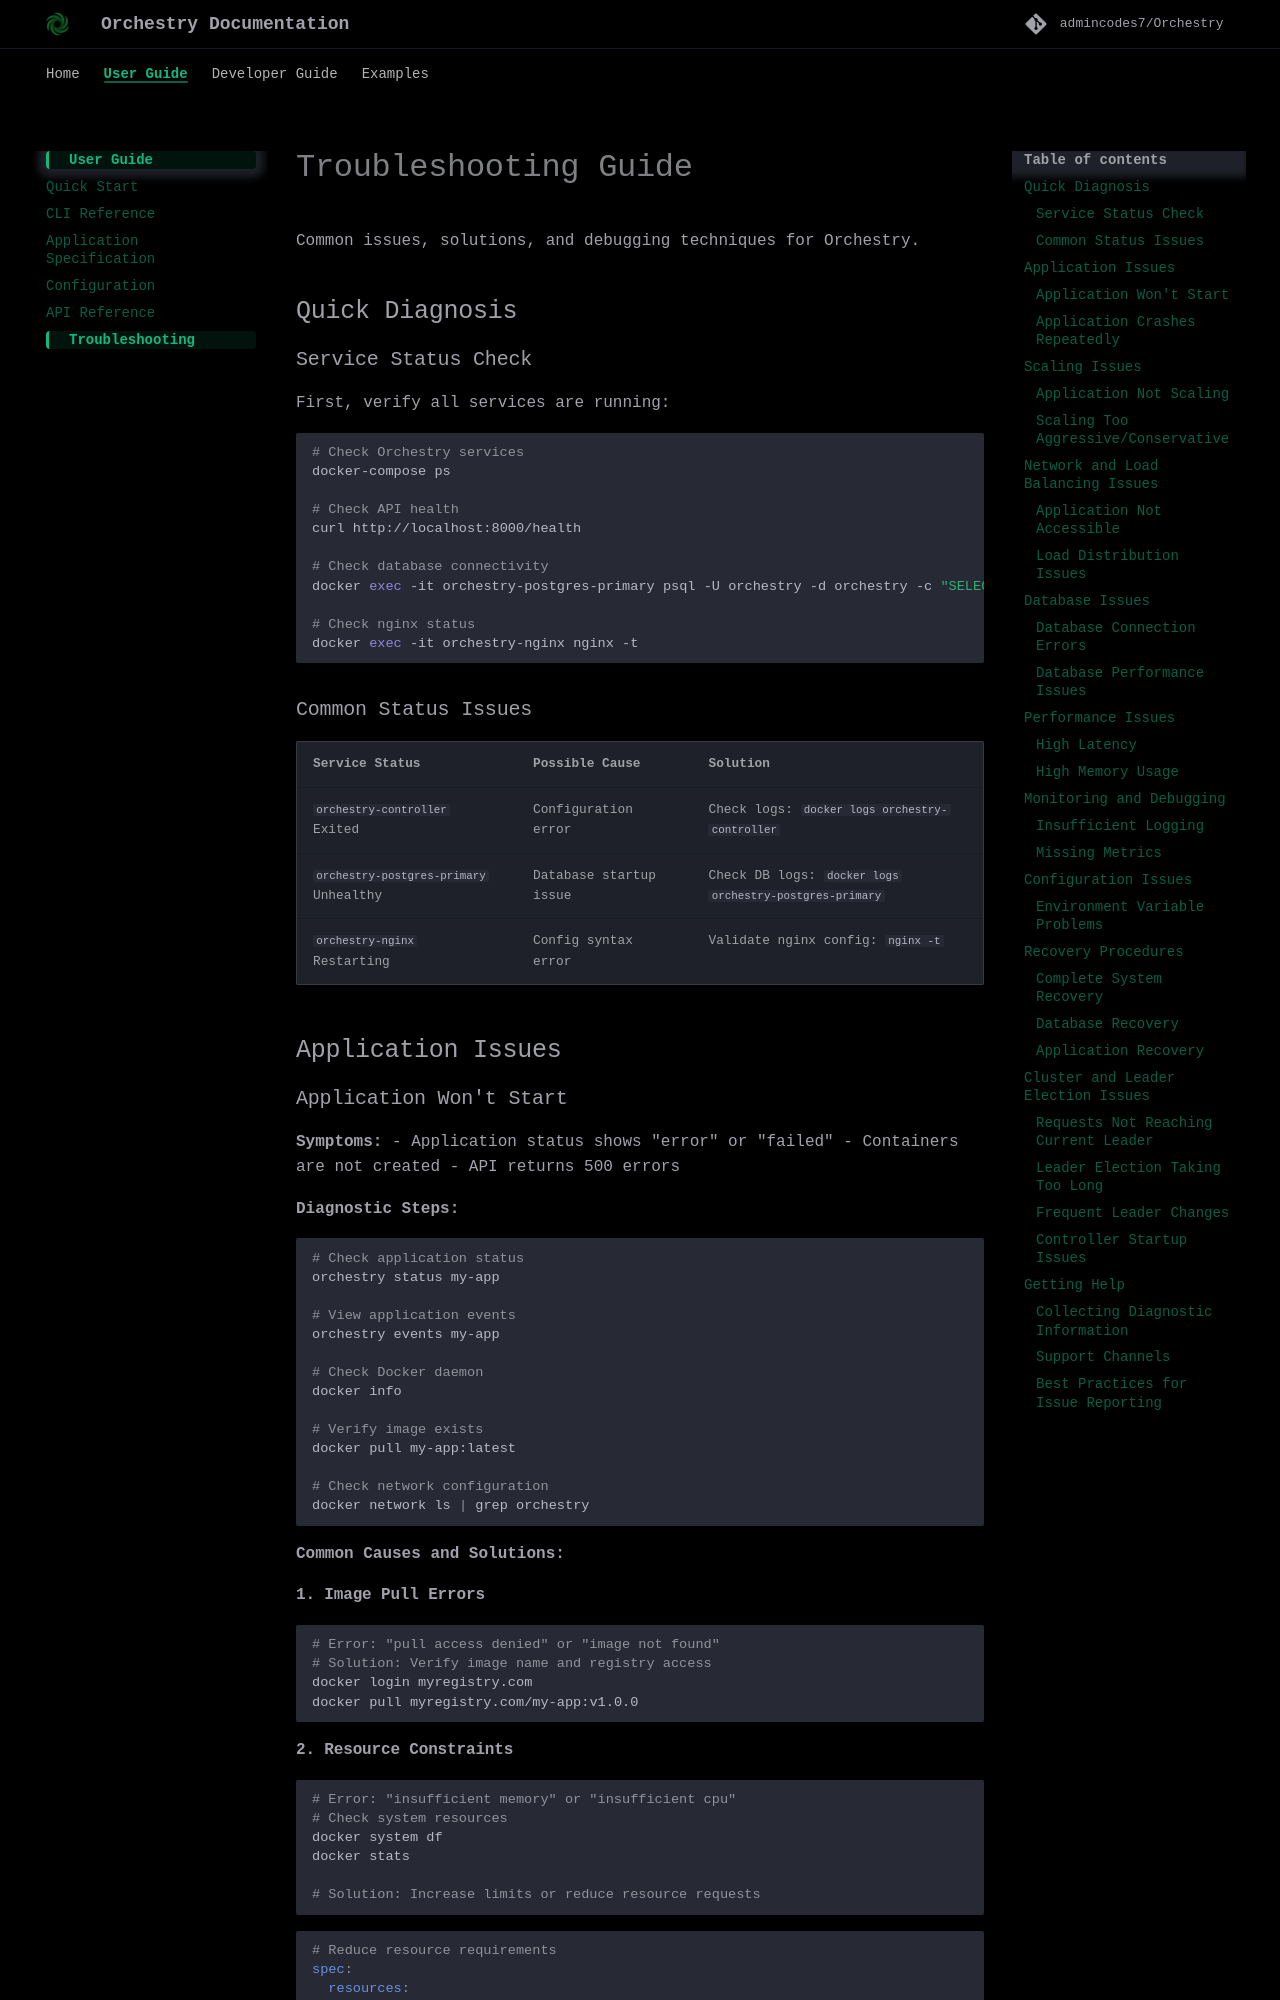

repository: Kushalk-gh/Autrix · page: user-guide/troubleshooting/index.html · generator: mkdocs

# Troubleshooting Guide

Common issues, solutions, and debugging techniques for Orchestry.

## Quick Diagnosis

### Service Status Check

First, verify all services are running:

```bash
# Check Orchestry services
docker-compose ps

# Check API health
curl http://localhost:8000/health

# Check database connectivity
docker exec -it orchestry-postgres-primary psql -U orchestry -d orchestry -c "SELECT 1;"

# Check nginx status
docker exec -it orchestry-nginx nginx -t
```

### Common Status Issues

| Service Status | Possible Cause | Solution |
|---------------|----------------|----------|
| `orchestry-controller` Exited | Configuration error | Check logs: `docker logs orchestry-controller` |
| `orchestry-postgres-primary` Unhealthy | Database startup issue | Check DB logs: `docker logs orchestry-postgres-primary` |
| `orchestry-nginx` Restarting | Config syntax error | Validate nginx config: `nginx -t` |

## Application Issues

### Application Won't Start

**Symptoms:**
- Application status shows "error" or "failed"
- Containers are not created
- API returns 500 errors

**Diagnostic Steps:**

```bash
# Check application status
orchestry status my-app

# View application events
orchestry events my-app

# Check Docker daemon
docker info

# Verify image exists
docker pull my-app:latest

# Check network configuration
docker network ls | grep orchestry
```

**Common Causes and Solutions:**

#### 1. Image Pull Errors

```bash
# Error: "pull access denied" or "image not found"
# Solution: Verify image name and registry access
docker login myregistry.com
docker pull myregistry.com/my-app:v1.0.0
```

#### 2. Resource Constraints

```bash
# Error: "insufficient memory" or "insufficient cpu"
# Check system resources
docker system df
docker stats

# Solution: Increase limits or reduce resource requests
```

```yaml
# Reduce resource requirements
spec:
  resources:
    cpu: "100m"    # Reduced from 1000m
    memory: "256Mi" # Reduced from 1Gi
```

#### 3. Port Conflicts

```bash
# Error: "port already in use"
# Check port usage
netstat -tulpn | grep :8000
docker ps --format "table {{.Names}}\t{{.Ports}}"

# Solution: Use different ports or stop conflicting services
```
